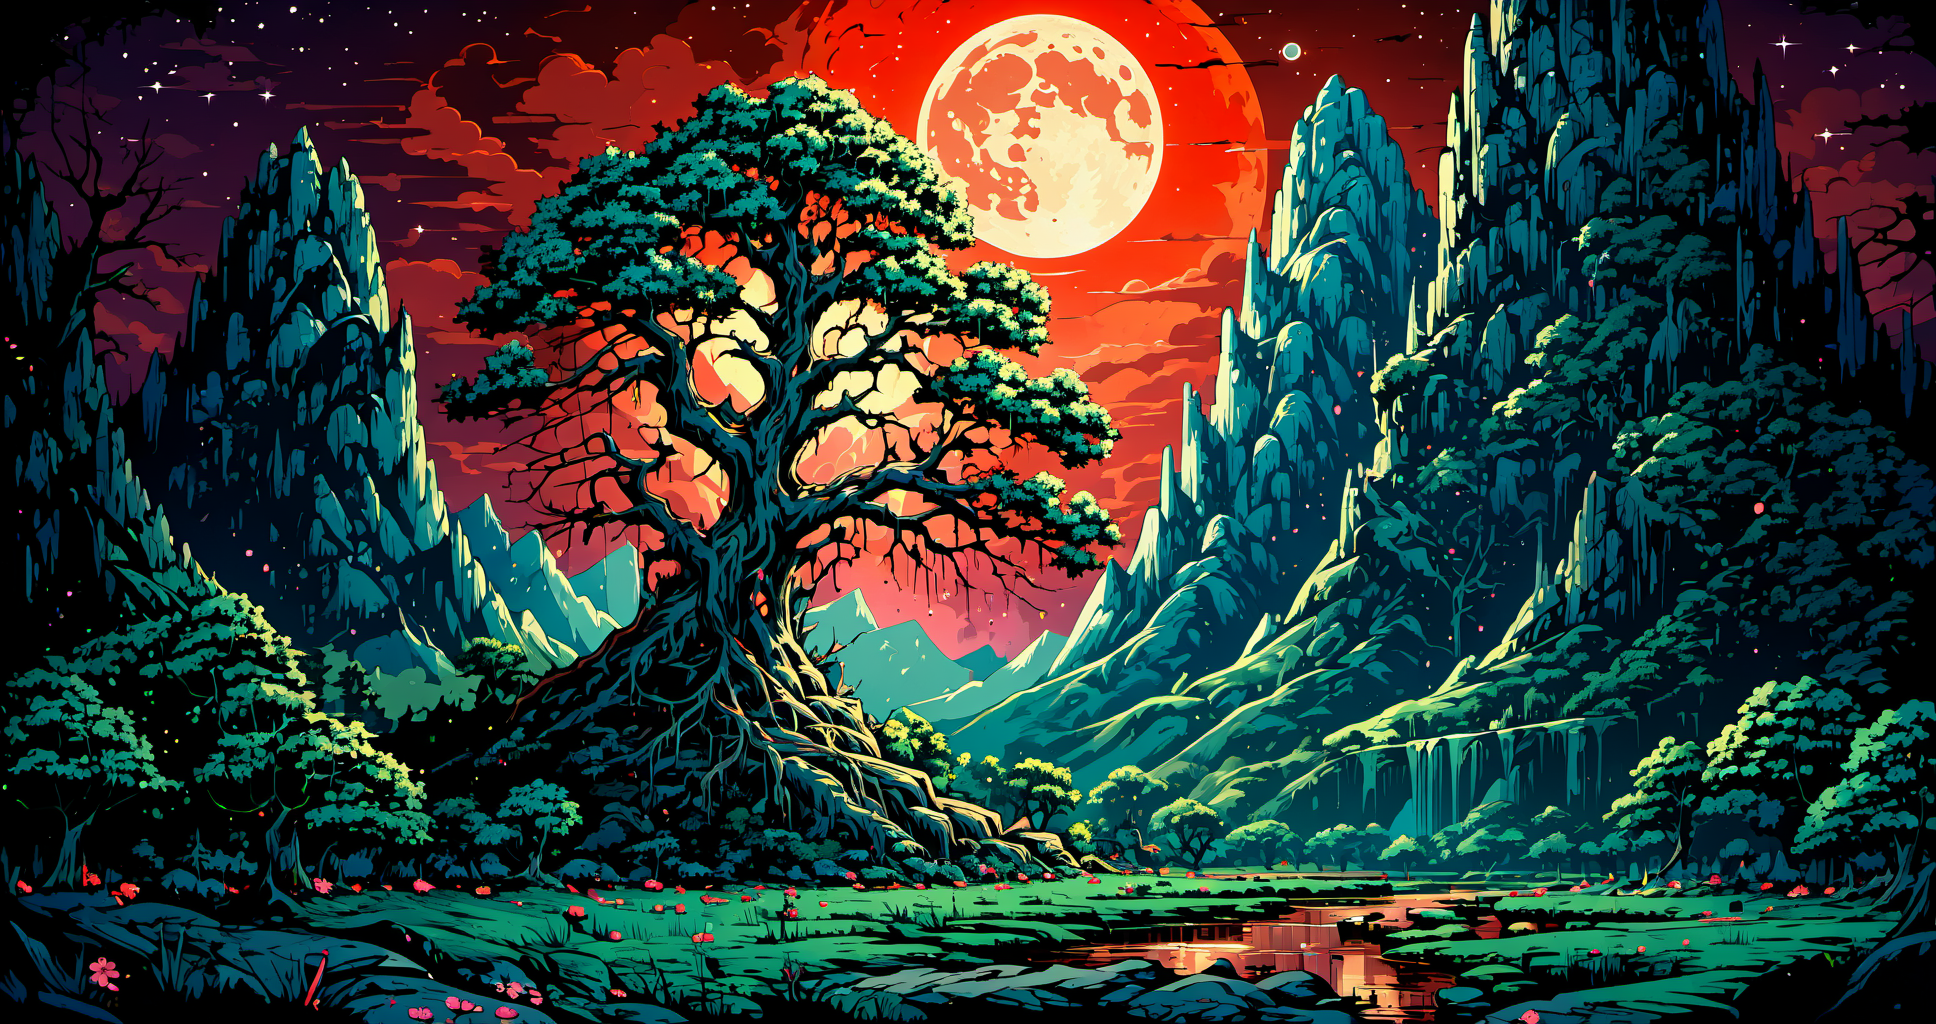
Generation parameters embedded in this image by AUTOMATIC1111 Stable Diffusion web UI or a fork of it (Forge, ...) (PNG 'parameters' text chunk):
45 megapixel, he ethereal beauty of a mystical landscape under the red moonlight. The scene should be illuminated by a large, radiant moon, casting its glow upon a twisted, yet majestic tree with blossoms that seem to sparkle in the night. The tree’s roots should be deeply embedded into rocky terrain, symbolizing its ancient existence. In the background, towering mountains loom, their peaks veiled in mist. A serene lake at the foot of the mountains reflects the moon’s luminescence. Incorporate elements that evoke a sense of magic and mystery <lora:Ive_Got_The_Power:1>
Steps: 46, Sampler: DPM++ 2M Karras, CFG scale: 7, Seed: 2379840536, Size: 968x512, Model hash: ee1fdc86f7, Model: ghostxl_v10BakedVAE, Denoising strength: 0.7, Hires upscale: 2, Hires upscaler: Latent, Lora hashes: "Ive_Got_The_Power: e46887c0abca", Version: 1.7.0